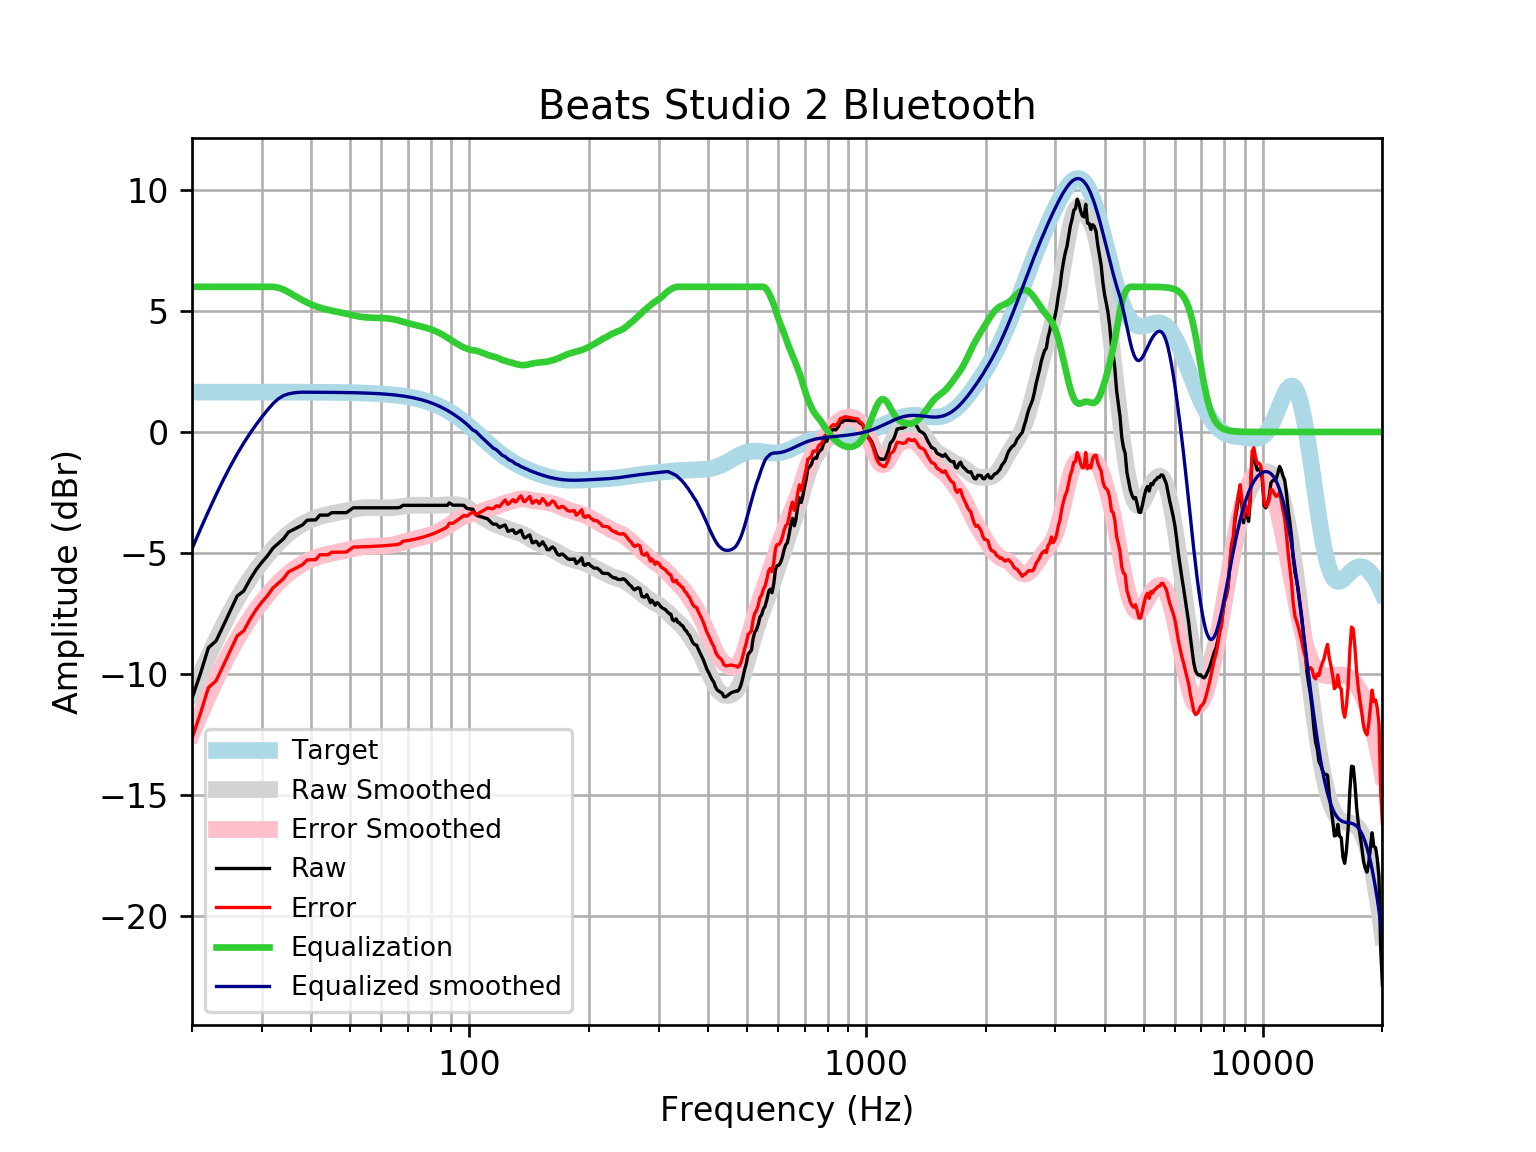

Values plotted in this chart, from the file beside it:
frequency, raw, error, smoothed, error_smoothed, equalization, equalized_raw, equalized_smoothed, target
20, -11.01, -12.66, -10.83, -12.47, 6, -5.009, -4.826, 1.648
21, -9.991, -11.64, -10.02, -11.67, 6, -3.991, -4.023, 1.648
22, -8.919, -10.57, -9.278, -10.93, 6, -2.919, -3.278, 1.648
23, -8.636, -10.28, -8.594, -10.24, 6.0, -2.636, -2.594, 1.648
24, -8, -9.648, -7.969, -9.617, 6, -2, -1.969, 1.648
25, -7.374, -9.022, -7.408, -9.056, 6, -1.374, -1.408, 1.648
26, -6.781, -8.428, -6.906, -8.554, 6, -0.7806, -0.9064, 1.648
27, -6.572, -8.219, -6.459, -8.106, 6.0, -0.5718, -0.4588, 1.648
28, -6.101, -7.748, -6.059, -7.707, 6, -0.1009, -0.05939, 1.647
29, -5.699, -7.346, -5.701, -7.349, 6, 0.301, 0.2988, 1.647
30, -5.386, -7.033, -5.379, -7.026, 6.0, 0.6137, 0.621, 1.647
31, -5.115, -6.762, -5.089, -6.736, 6.0, 0.8847, 0.9115, 1.647
32, -4.801, -6.447, -4.827, -6.474, 6.0, 1.199, 1.173, 1.647
33, -4.605, -6.251, -4.594, -6.24, 5.964, 1.359, 1.37, 1.647
34, -4.418, -6.064, -4.387, -6.033, 5.889, 1.472, 1.502, 1.646
35, -4.14, -5.786, -4.206, -5.852, 5.779, 1.64, 1.573, 1.646
36, -4.039, -5.685, -4.049, -5.695, 5.661, 1.622, 1.612, 1.645
37, -3.939, -5.583, -3.915, -5.56, 5.55, 1.612, 1.635, 1.645
38, -3.838, -5.482, -3.801, -5.445, 5.445, 1.607, 1.644, 1.644
39, -3.649, -5.293, -3.704, -5.348, 5.348, 1.699, 1.644, 1.644
40, -3.637, -5.28, -3.622, -5.265, 5.265, 1.629, 1.643, 1.643
41, -3.637, -5.279, -3.554, -5.196, 5.196, 1.559, 1.642, 1.642
42, -3.436, -5.077, -3.497, -5.138, 5.138, 1.703, 1.641, 1.641
43, -3.436, -5.076, -3.45, -5.09, 5.09, 1.655, 1.64, 1.64
44, -3.436, -5.075, -3.411, -5.05, 5.05, 1.613, 1.639, 1.639
45, -3.335, -4.972, -3.377, -5.014, 5.014, 1.679, 1.637, 1.637
46, -3.335, -4.97, -3.347, -4.982, 4.982, 1.647, 1.635, 1.635
47, -3.335, -4.969, -3.317, -4.951, 4.951, 1.616, 1.634, 1.633
48, -3.335, -4.966, -3.287, -4.919, 4.919, 1.584, 1.631, 1.631
49, -3.335, -4.964, -3.257, -4.886, 4.886, 1.551, 1.629, 1.629
50, -3.234, -4.861, -3.226, -4.853, 4.853, 1.618, 1.626, 1.626
51, -3.134, -4.757, -3.197, -4.82, 4.82, 1.687, 1.623, 1.623
52, -3.134, -4.754, -3.172, -4.791, 4.791, 1.658, 1.62, 1.62
53, -3.134, -4.75, -3.151, -4.767, 4.767, 1.633, 1.616, 1.616
54, -3.134, -4.746, -3.136, -4.748, 4.748, 1.614, 1.612, 1.612
55, -3.134, -4.741, -3.128, -4.735, 4.735, 1.601, 1.607, 1.607
56, -3.134, -4.736, -3.125, -4.727, 4.727, 1.593, 1.602, 1.602
57, -3.134, -4.73, -3.126, -4.722, 4.722, 1.588, 1.596, 1.596
58, -3.134, -4.724, -3.129, -4.719, 4.719, 1.585, 1.59, 1.59
59, -3.134, -4.717, -3.133, -4.717, 4.717, 1.583, 1.583, 1.583
60, -3.134, -4.71, -3.137, -4.713, 4.713, 1.579, 1.576, 1.576
61, -3.134, -4.702, -3.139, -4.707, 4.707, 1.573, 1.568, 1.568
62, -3.134, -4.693, -3.138, -4.697, 4.697, 1.563, 1.559, 1.559
63, -3.134, -4.683, -3.135, -4.684, 4.684, 1.55, 1.549, 1.549
64, -3.134, -4.672, -3.128, -4.666, 4.666, 1.532, 1.538, 1.538
65, -3.134, -4.661, -3.117, -4.644, 4.644, 1.51, 1.527, 1.527
66, -3.134, -4.648, -3.103, -4.618, 4.618, 1.484, 1.514, 1.514
67, -3.112, -4.613, -3.088, -4.589, 4.589, 1.477, 1.501, 1.501
68, -3.032, -4.518, -3.072, -4.558, 4.558, 1.527, 1.486, 1.486
69, -3.033, -4.504, -3.057, -4.528, 4.528, 1.495, 1.471, 1.471
70, -3.033, -4.487, -3.045, -4.499, 4.499, 1.466, 1.454, 1.454
71, -3.033, -4.469, -3.037, -4.472, 4.472, 1.439, 1.436, 1.436
72, -3.033, -4.449, -3.031, -4.447, 4.447, 1.414, 1.416, 1.416
73, -3.033, -4.429, -3.029, -4.424, 4.424, 1.39, 1.395, 1.395
74, -3.033, -4.406, -3.028, -4.401, 4.401, 1.368, 1.373, 1.373
75, -3.033, -4.383, -3.029, -4.379, 4.379, 1.345, 1.349, 1.349
76, -3.033, -4.357, -3.031, -4.355, 4.355, 1.322, 1.324, 1.324
77, -3.033, -4.331, -3.032, -4.33, 4.33, 1.296, 1.297, 1.297
78, -3.033, -4.302, -3.034, -4.303, 4.303, 1.269, 1.269, 1.269
79, -3.033, -4.272, -3.035, -4.274, 4.274, 1.24, 1.239, 1.239
... 553 more rows
